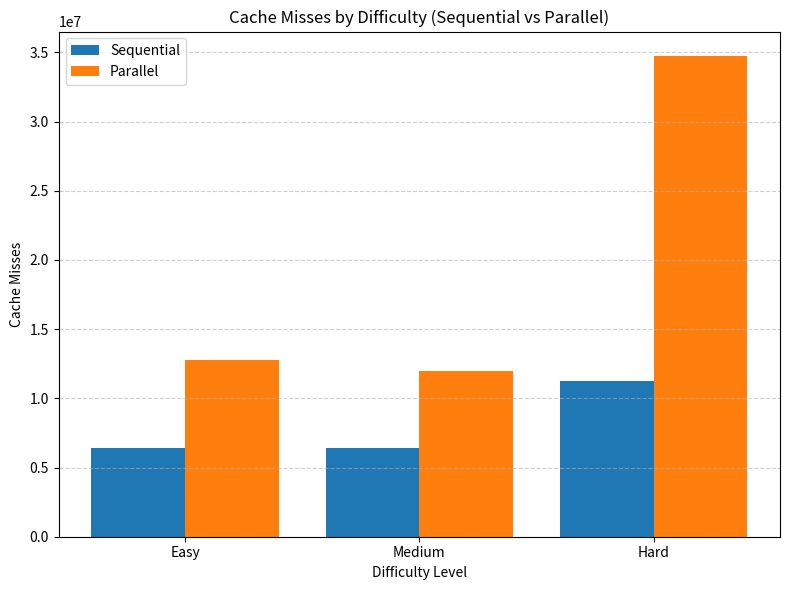

Generate this figure with matplotlib:
import matplotlib.pyplot as plt

# Data for cache misses
difficulties = ['Easy', 'Medium', 'Hard']
sequential_cache_misses = [6_395_607, 6_427_554, 11_238_606]
parallel_cache_misses   = [12_779_811, 12_004_482, 34_762_212]

x = range(len(difficulties))

plt.figure(figsize=(8, 6))
plt.bar(x, sequential_cache_misses, width=0.4, label='Sequential', align='center')
plt.bar([i + 0.4 for i in x], parallel_cache_misses,   width=0.4, label='Parallel',   align='center')

plt.xlabel('Difficulty Level')
plt.ylabel('Cache Misses')
plt.title('Cache Misses by Difficulty (Sequential vs Parallel)')
plt.xticks([i + 0.2 for i in x], difficulties)
plt.legend()
plt.grid(axis='y', linestyle='--', alpha=0.6)
plt.tight_layout()

# Save to PNG:
plt.savefig('cache_misses.png', dpi=300)

# (Optional) display interactively:
# plt.show()
